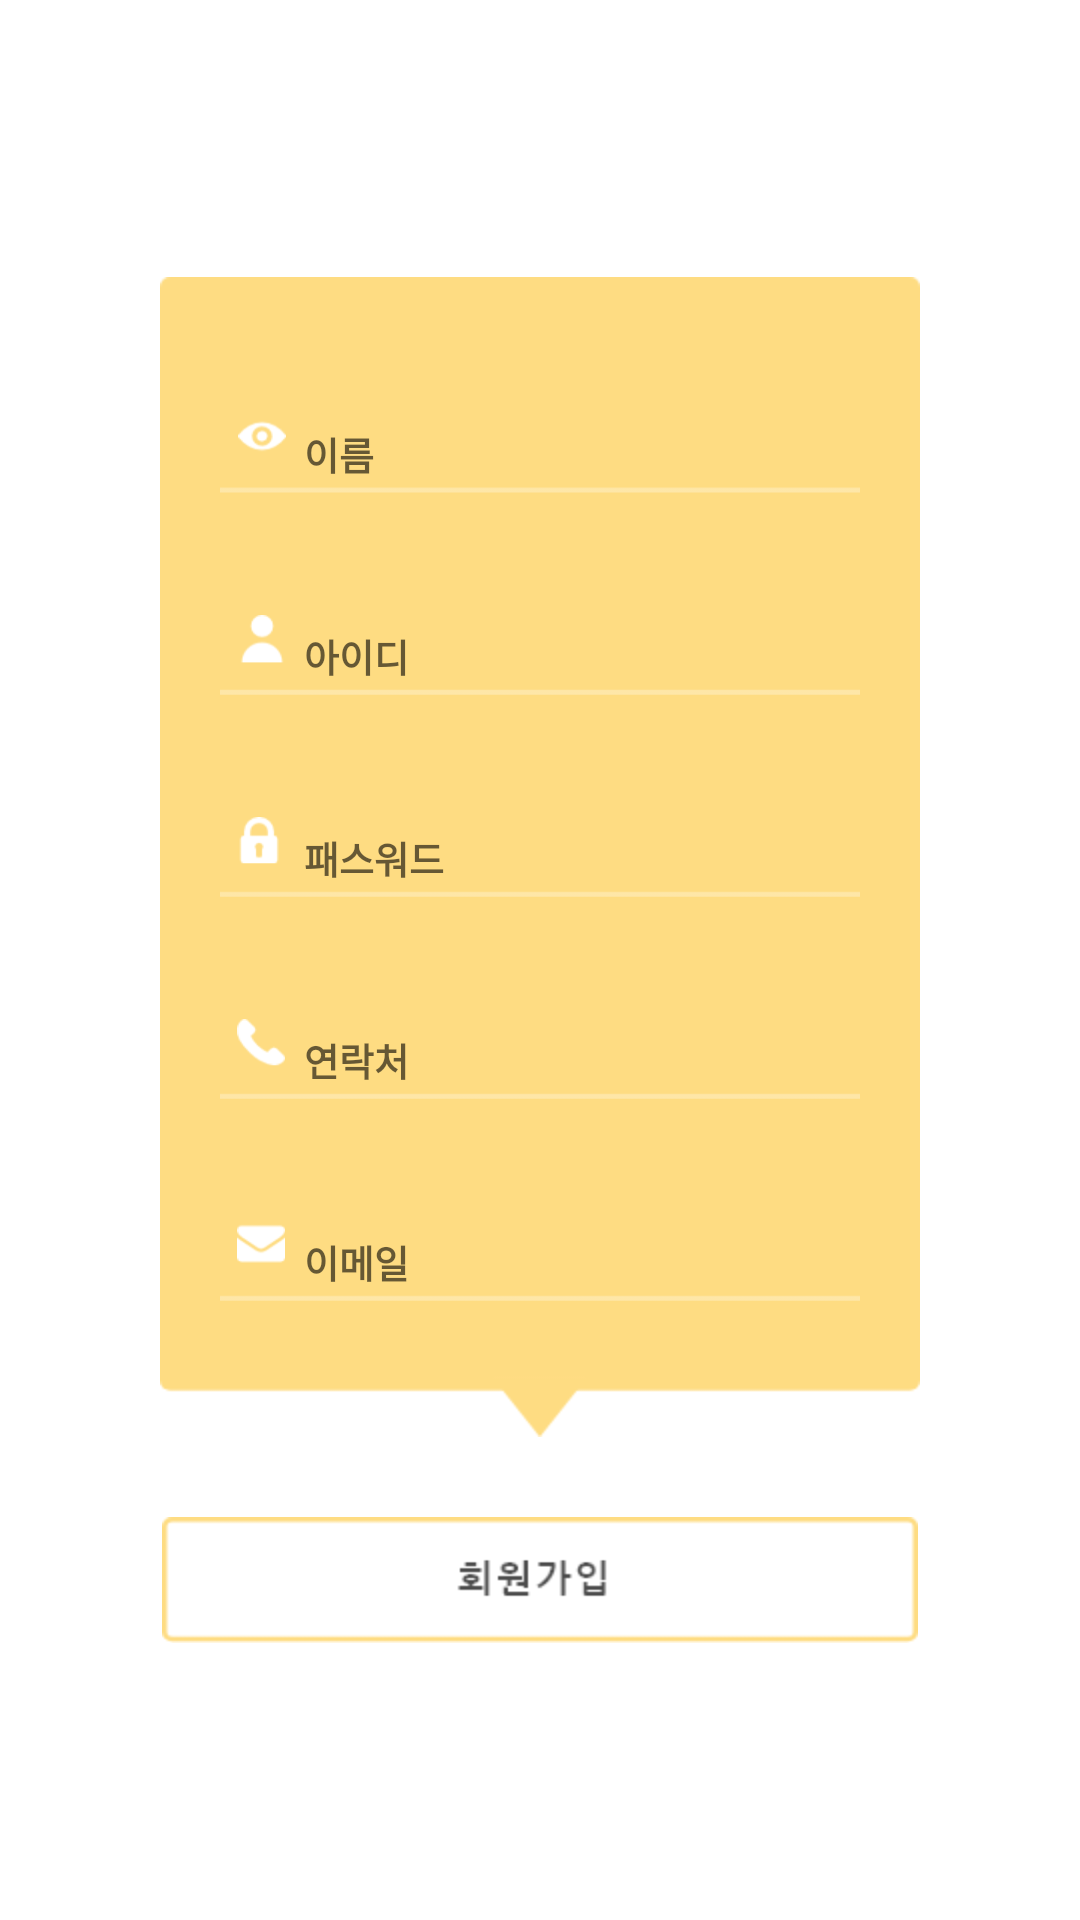

Here is an Android app screen rendered from its layout file. Give the layout XML and the strings, colors and styles it references.
<!-- AndroidManifest.xml: application theme AppTheme -->
<!-- res/layout/activity_signup.xml -->
<?xml version="1.0" encoding="utf-8"?>
<LinearLayout xmlns:android="http://schemas.android.com/apk/res/android"
    xmlns:app="http://schemas.android.com/apk/res-auto"
    xmlns:tools="http://schemas.android.com/tools"
    android:layout_width="match_parent"
    android:orientation="vertical"
    android:layout_height="match_parent"
    android:background="#ffffff"
android:gravity="center"
    tools:context=".SignupActivity">

    <LinearLayout
        android:gravity="center"
        android:orientation="vertical"
        android:layout_width="253.3dp"
        android:layout_height="386.7dp"
        android:background="@drawable/app_signup_box_yellow">

        <EditText
            android:id="@+id/et_signup_name"
            android:layout_width="213.3dp"
            android:layout_height="26.7dp"
            android:background="@drawable/app_signup_name"
            android:hint="이름"
            android:paddingLeft="28dp"
            android:textColor="#707070"
            android:textSize="12.7sp"
            android:textStyle="bold" />
        <EditText
            android:layout_marginTop="40.7dp"
            android:layout_width="213.3dp"
            android:layout_height="26.7dp"
            android:id="@+id/et_signup_id"
            android:hint="아이디"
            android:paddingLeft="28dp"
            android:textColor="#707070"
            android:textSize="12.7sp"
            android:textStyle="bold"
            android:background="@drawable/app_signup_id"/>
        <EditText
            android:hint="패스워드"
            android:paddingLeft="28dp"
            android:textColor="#707070"
            android:textSize="12.7sp"
            android:textStyle="bold"
            android:layout_marginTop="40.7dp"
            android:layout_width="213.3dp"
            android:layout_height="26.7dp"
            android:id="@+id/et_signup_pw"
            android:background="@drawable/app_signup_pw"/>
        <EditText
            android:hint="연락처"
            android:paddingLeft="28dp"
            android:textColor="#707070"
            android:textSize="12.7sp"
            android:textStyle="bold"
            android:layout_marginTop="40.7dp"
            android:layout_width="213.3dp"
            android:layout_height="26.7dp"
            android:id="@+id/et_signup_phone"
            android:background="@drawable/app_signup_phone"/>
        <EditText
            android:hint="이메일"
            android:paddingLeft="28dp"
            android:textColor="#707070"
            android:textSize="12.7sp"
            android:textStyle="bold"
            android:layout_marginTop="40.7dp"
            android:layout_width="213.3dp"
            android:layout_height="26.7dp"
            android:id="@+id/et_signup_email"
            android:background="@drawable/app_signup_email"/>
    </LinearLayout>

    <Button
        android:id="@+id/btn_signup_signupbutton"
        android:layout_width="252dp"
        android:layout_height="42.1dp"
        android:layout_marginTop="26.5dp"
        android:background="@drawable/app_signup_btn" />
</LinearLayout>
<!-- resources referenced by this layout -->
<resources>
  <!-- drawable app_signup_box_yellow: png bitmap (drawable-v24, 2859 bytes) -->
  <!-- drawable app_signup_btn: png bitmap (drawable, 2775 bytes) -->
  <!-- drawable app_signup_email: png bitmap (drawable, 1906 bytes) -->
  <!-- drawable app_signup_id: png bitmap (drawable, 1801 bytes) -->
  <!-- drawable app_signup_name: png bitmap (drawable, 2415 bytes) -->
  <!-- drawable app_signup_phone: png bitmap (drawable, 2054 bytes) -->
  <!-- drawable app_signup_pw: png bitmap (drawable, 1872 bytes) -->
  <style name="AppTheme" parent="Theme.AppCompat.Light.DarkActionBar">
          
          <item name="colorPrimary">@color/colorPrimary</item>
          <item name="colorPrimaryDark">@color/colorPrimaryDark</item>
          <item name="colorAccent">@color/colorAccent</item>
          <item name="windowNoTitle">true</item>
      </style>
  <color name="colorPrimary">#fedc82</color>
  <color name="colorPrimaryDark">#ffb120</color>
  <color name="colorAccent">#ffb120</color>
</resources>
